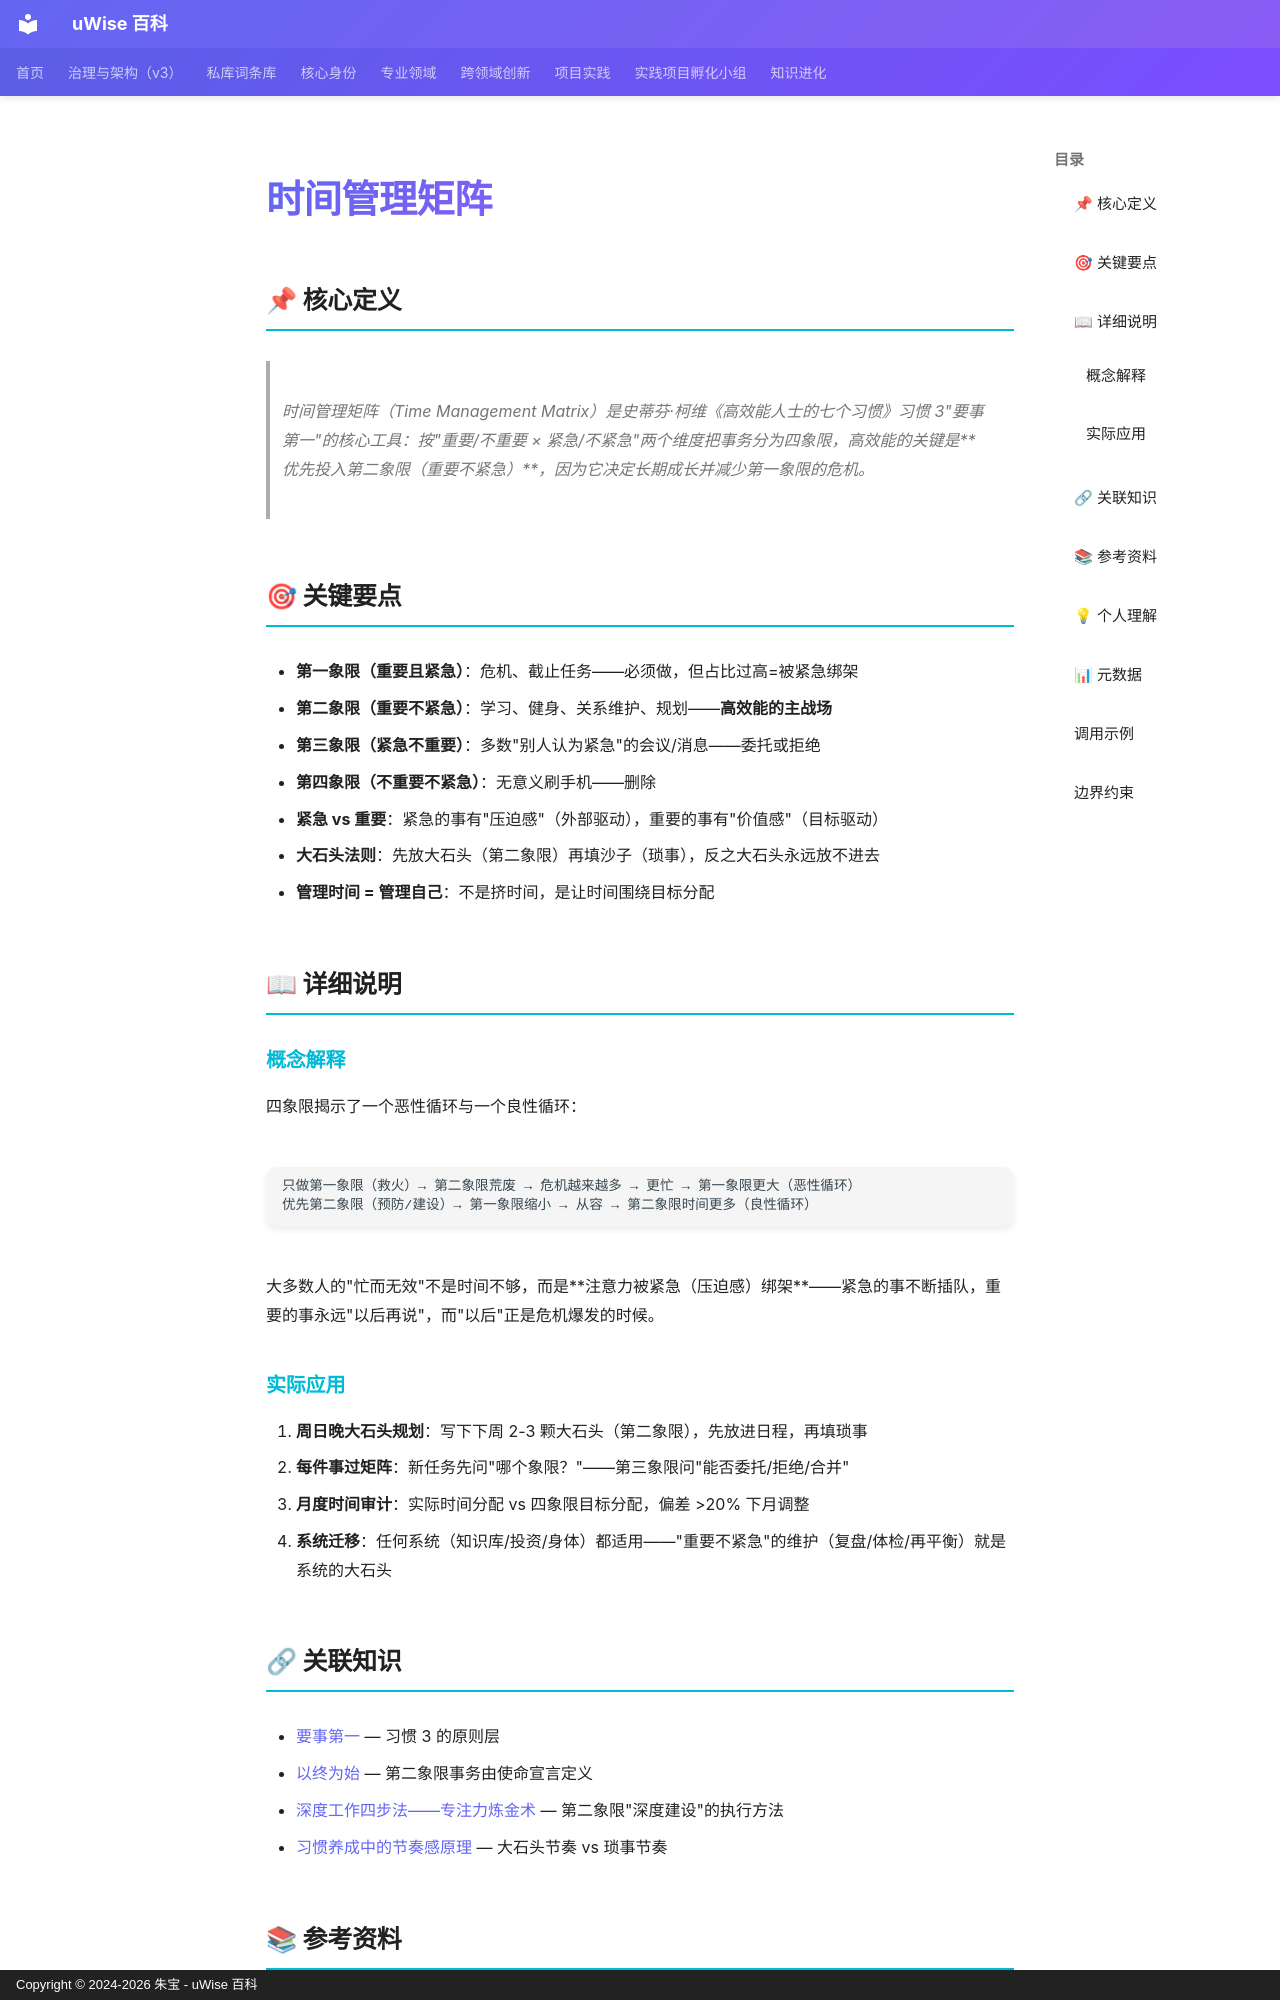

repository: zhubao315/uWise · page: vault-encyclopedia/md-e1e44de7/index.html · generator: mkdocs · copyright: Copyright © 2024-2026 朱宝 - uWise 百科

---
title: "时间管理矩阵"
description: "时间管理矩阵（Time Management Matrix）是史蒂芬·柯维《高效能人士的七个习惯》习惯 3\"要事第一\"的核心工具：按\"重要/不重要 × 紧急/不紧急\"两个维度把事务分为四象限，高效能的关键是优先投入第二象限（重要不紧急），因为它决定长期成长并减少第一象限的危机。"
---

# 时间管理矩阵

## 📌 核心定义

> 时间管理矩阵（Time Management Matrix）是史蒂芬·柯维《高效能人士的七个习惯》习惯 3"要事第一"的核心工具：按"重要/不重要 × 紧急/不紧急"两个维度把事务分为四象限，高效能的关键是**优先投入第二象限（重要不紧急）**，因为它决定长期成长并减少第一象限的危机。

## 🎯 关键要点

- **第一象限（重要且紧急）**：危机、截止任务——必须做，但占比过高=被紧急绑架
- **第二象限（重要不紧急）**：学习、健身、关系维护、规划——**高效能的主战场**
- **第三象限（紧急不重要）**：多数"别人认为紧急"的会议/消息——委托或拒绝
- **第四象限（不重要不紧急）**：无意义刷手机——删除
- **紧急 vs 重要**：紧急的事有"压迫感"（外部驱动），重要的事有"价值感"（目标驱动）
- **大石头法则**：先放大石头（第二象限）再填沙子（琐事），反之大石头永远放不进去
- **管理时间 = 管理自己**：不是挤时间，是让时间围绕目标分配

## 📖 详细说明

### 概念解释

四象限揭示了一个恶性循环与一个良性循环：

```
只做第一象限（救火）→ 第二象限荒废 → 危机越来越多 → 更忙 → 第一象限更大（恶性循环）
优先第二象限（预防/建设）→ 第一象限缩小 → 从容 → 第二象限时间更多（良性循环）
```

大多数人的"忙而无效"不是时间不够，而是**注意力被紧急（压迫感）绑架**——紧急的事不断插队，重要的事永远"以后再说"，而"以后"正是危机爆发的时候。

### 实际应用

1. **周日晚大石头规划**：写下下周 2-3 颗大石头（第二象限），先放进日程，再填琐事
2. **每件事过矩阵**：新任务先问"哪个象限？"——第三象限问"能否委托/拒绝/合并"
3. **月度时间审计**：实际时间分配 vs 四象限目标分配，偏差 >20% 下月调整
4. **系统迁移**：任何系统（知识库/投资/身体）都适用——"重要不紧急"的维护（复盘/体检/再平衡）就是系统的大石头

## 🔗 关联知识

- [要事第一](../md-b37c8c26/) — 习惯 3 的原则层
- [以终为始](../md-007509d0/) — 第二象限事务由使命宣言定义
- [深度工作四步法——专注力炼金术](../md-9dfaf3f9/) — 第二象限"深度建设"的执行方法
- [习惯养成中的节奏感原理](../md-47c4ffce/) — 大石头节奏 vs 琐事节奏
